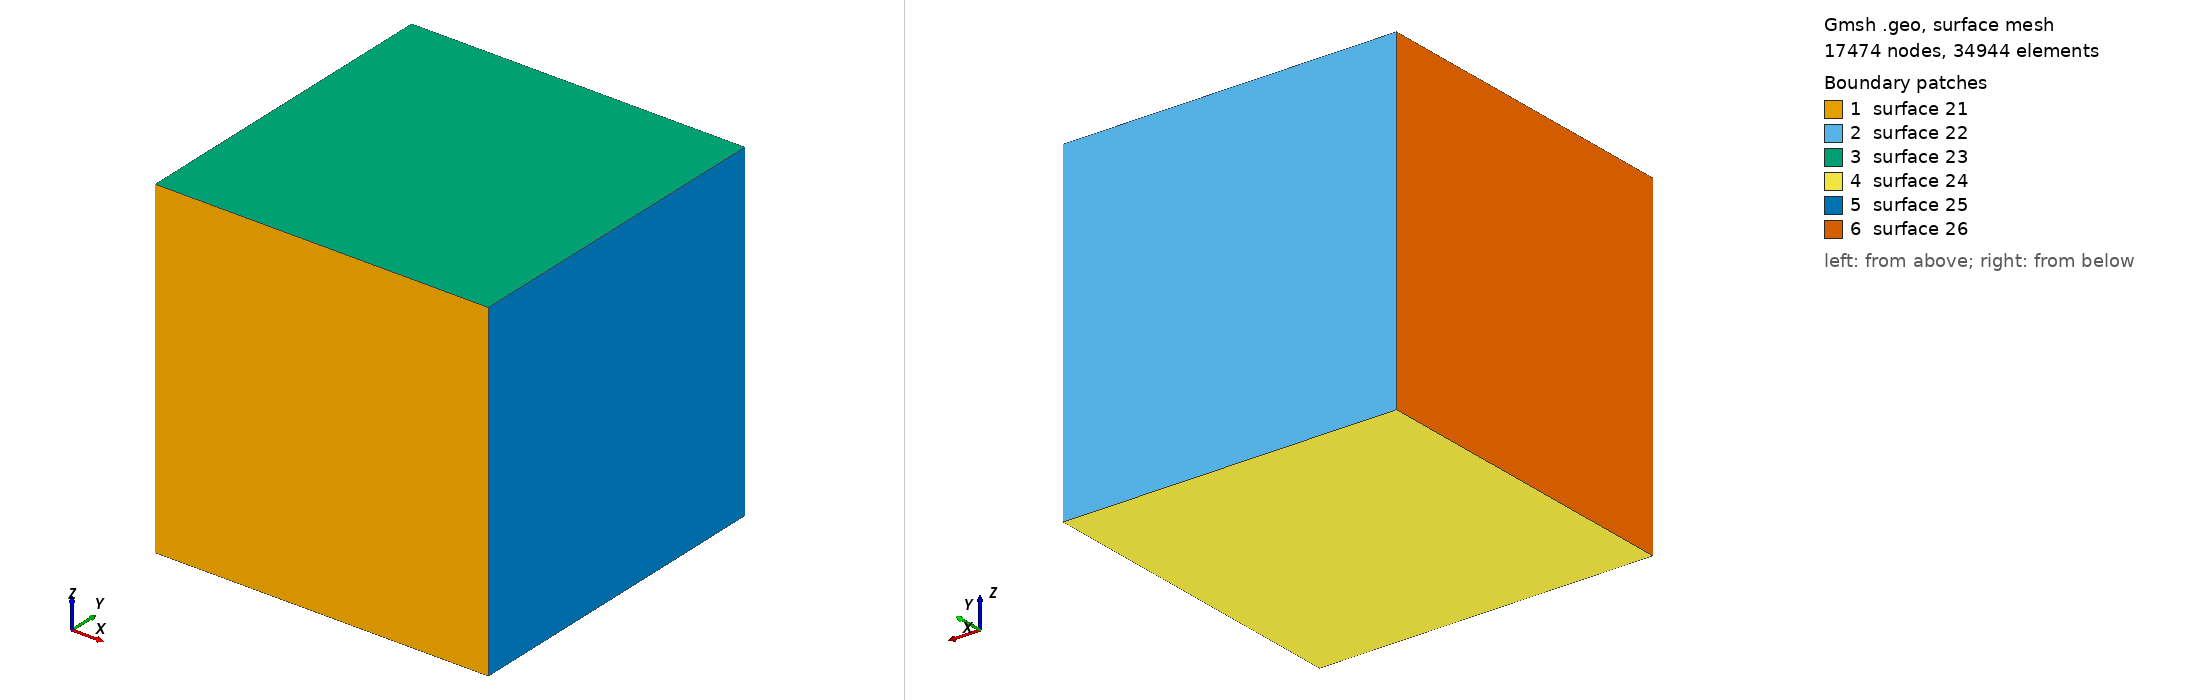

Gmsh geometry script, surface-meshed: 17474 nodes, 34944 surface elements. Boundary patches (legend numbers): 1 surface 21, 2 surface 22, 3 surface 23, 4 surface 24, 5 surface 25, 6 surface 26. Left view from above one corner, right view from below the opposite corner. The script declares no physical surfaces, so the legend lists its geometric surfaces. The drawing asked Gmsh for element sizes between 1% and 20% of the model's largest extent; the script's own settings can give other sizes.

=== cube.geo (drawn) ===
meshPointDist = 0.2;

Point(1) = {-5, -5, -5, meshPointDist};
Point(2) = {-5, -5, 5, meshPointDist};
Point(3) = {5, -5, 5, meshPointDist};
Point(4) = {5, -5, -5, meshPointDist};
Point(5) = {-5, 5, -5, meshPointDist};
Point(6) = {-5, 5, 5, meshPointDist};
Point(7) = {5, 5, 5, meshPointDist};
Point(8) = {5, 5, -5, meshPointDist};
Line(9) = {1, 2};
Line(10) = {2, 3};
Line(11) = {3, 4};
Line(12) = {4, 1};
Line(13) = {5, 6};
Line(14) = {6, 7};
Line(15) = {7, 8};
Line(16) = {8, 5};
Line(17) = {1, 5};
Line(18) = {2, 6};
Line(19) = {3, 7};
Line(20) = {4, 8};
Line Loop(21) = {-9, -12, -11, -10};
Ruled Surface(21) = {21};
Line Loop(22) = {13, 14, 15, 16};
Ruled Surface(22) = {22};
Line Loop(23) = {10, 19, -14, -18};
Ruled Surface(23) = {23};
Line Loop(24) = {17, -16, -20, 12};
Ruled Surface(24) = {24};
Line Loop(25) = {11, 20, -15, -19};
Ruled Surface(25) = {25};
Line Loop(26) = {9, 18, -13, -17};
Ruled Surface(26) = {26};
Surface Loop(27) = {21, 22, 23, 24, 25, 26};
Volume(36) = {27};
